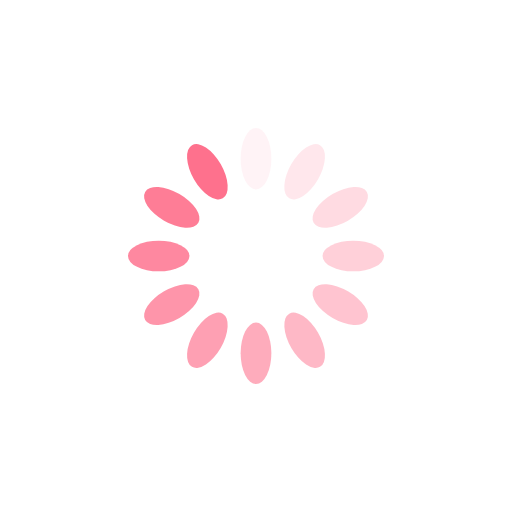
t = 0.00 s
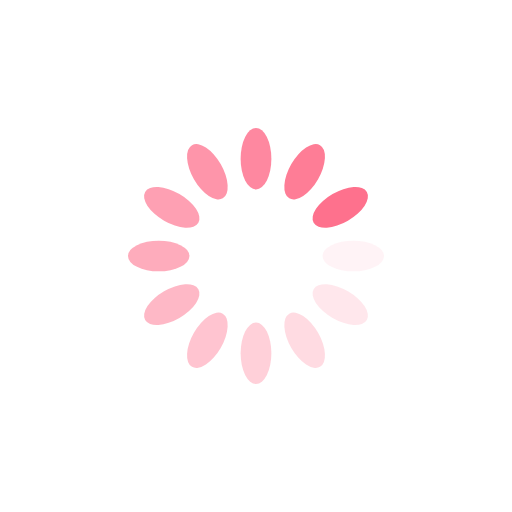
t = 0.25 s
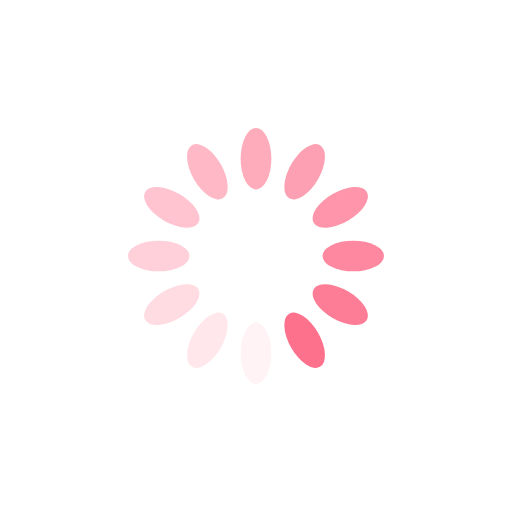
t = 0.50 s
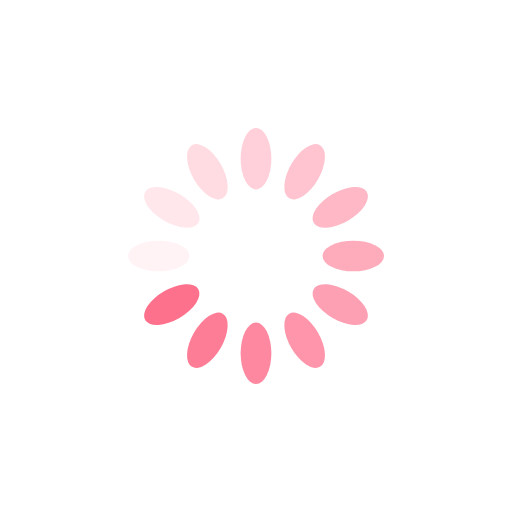
t = 0.75 s

The animated SVG that drew these frames (rendered in a browser with its animation timeline set to each time). Animation: 12 SMIL elements (animate=12); one cycle of 1.00 s, repeats indefinitely.

<?xml version="1.0" encoding="utf-8"?>
<svg xmlns="http://www.w3.org/2000/svg" xmlns:xlink="http://www.w3.org/1999/xlink" style="margin: auto; background: rgb(255, 255, 255); display: block; shape-rendering: auto;" width="224px" height="224px" viewBox="0 0 100 100" preserveAspectRatio="xMidYMid">
<g transform="rotate(0 50 50)">
  <rect x="47" y="25" rx="3" ry="6" width="6" height="12" fill="#fe718d">
    <animate attributeName="opacity" values="1;0" keyTimes="0;1" dur="1s" begin="-0.9166666666666666s" repeatCount="indefinite"></animate>
  </rect>
</g><g transform="rotate(30 50 50)">
  <rect x="47" y="25" rx="3" ry="6" width="6" height="12" fill="#fe718d">
    <animate attributeName="opacity" values="1;0" keyTimes="0;1" dur="1s" begin="-0.8333333333333334s" repeatCount="indefinite"></animate>
  </rect>
</g><g transform="rotate(60 50 50)">
  <rect x="47" y="25" rx="3" ry="6" width="6" height="12" fill="#fe718d">
    <animate attributeName="opacity" values="1;0" keyTimes="0;1" dur="1s" begin="-0.75s" repeatCount="indefinite"></animate>
  </rect>
</g><g transform="rotate(90 50 50)">
  <rect x="47" y="25" rx="3" ry="6" width="6" height="12" fill="#fe718d">
    <animate attributeName="opacity" values="1;0" keyTimes="0;1" dur="1s" begin="-0.6666666666666666s" repeatCount="indefinite"></animate>
  </rect>
</g><g transform="rotate(120 50 50)">
  <rect x="47" y="25" rx="3" ry="6" width="6" height="12" fill="#fe718d">
    <animate attributeName="opacity" values="1;0" keyTimes="0;1" dur="1s" begin="-0.5833333333333334s" repeatCount="indefinite"></animate>
  </rect>
</g><g transform="rotate(150 50 50)">
  <rect x="47" y="25" rx="3" ry="6" width="6" height="12" fill="#fe718d">
    <animate attributeName="opacity" values="1;0" keyTimes="0;1" dur="1s" begin="-0.5s" repeatCount="indefinite"></animate>
  </rect>
</g><g transform="rotate(180 50 50)">
  <rect x="47" y="25" rx="3" ry="6" width="6" height="12" fill="#fe718d">
    <animate attributeName="opacity" values="1;0" keyTimes="0;1" dur="1s" begin="-0.4166666666666667s" repeatCount="indefinite"></animate>
  </rect>
</g><g transform="rotate(210 50 50)">
  <rect x="47" y="25" rx="3" ry="6" width="6" height="12" fill="#fe718d">
    <animate attributeName="opacity" values="1;0" keyTimes="0;1" dur="1s" begin="-0.3333333333333333s" repeatCount="indefinite"></animate>
  </rect>
</g><g transform="rotate(240 50 50)">
  <rect x="47" y="25" rx="3" ry="6" width="6" height="12" fill="#fe718d">
    <animate attributeName="opacity" values="1;0" keyTimes="0;1" dur="1s" begin="-0.25s" repeatCount="indefinite"></animate>
  </rect>
</g><g transform="rotate(270 50 50)">
  <rect x="47" y="25" rx="3" ry="6" width="6" height="12" fill="#fe718d">
    <animate attributeName="opacity" values="1;0" keyTimes="0;1" dur="1s" begin="-0.16666666666666666s" repeatCount="indefinite"></animate>
  </rect>
</g><g transform="rotate(300 50 50)">
  <rect x="47" y="25" rx="3" ry="6" width="6" height="12" fill="#fe718d">
    <animate attributeName="opacity" values="1;0" keyTimes="0;1" dur="1s" begin="-0.08333333333333333s" repeatCount="indefinite"></animate>
  </rect>
</g><g transform="rotate(330 50 50)">
  <rect x="47" y="25" rx="3" ry="6" width="6" height="12" fill="#fe718d">
    <animate attributeName="opacity" values="1;0" keyTimes="0;1" dur="1s" begin="0s" repeatCount="indefinite"></animate>
  </rect>
</g>
<!-- [ldio] generated by https://loading.io/ --></svg>